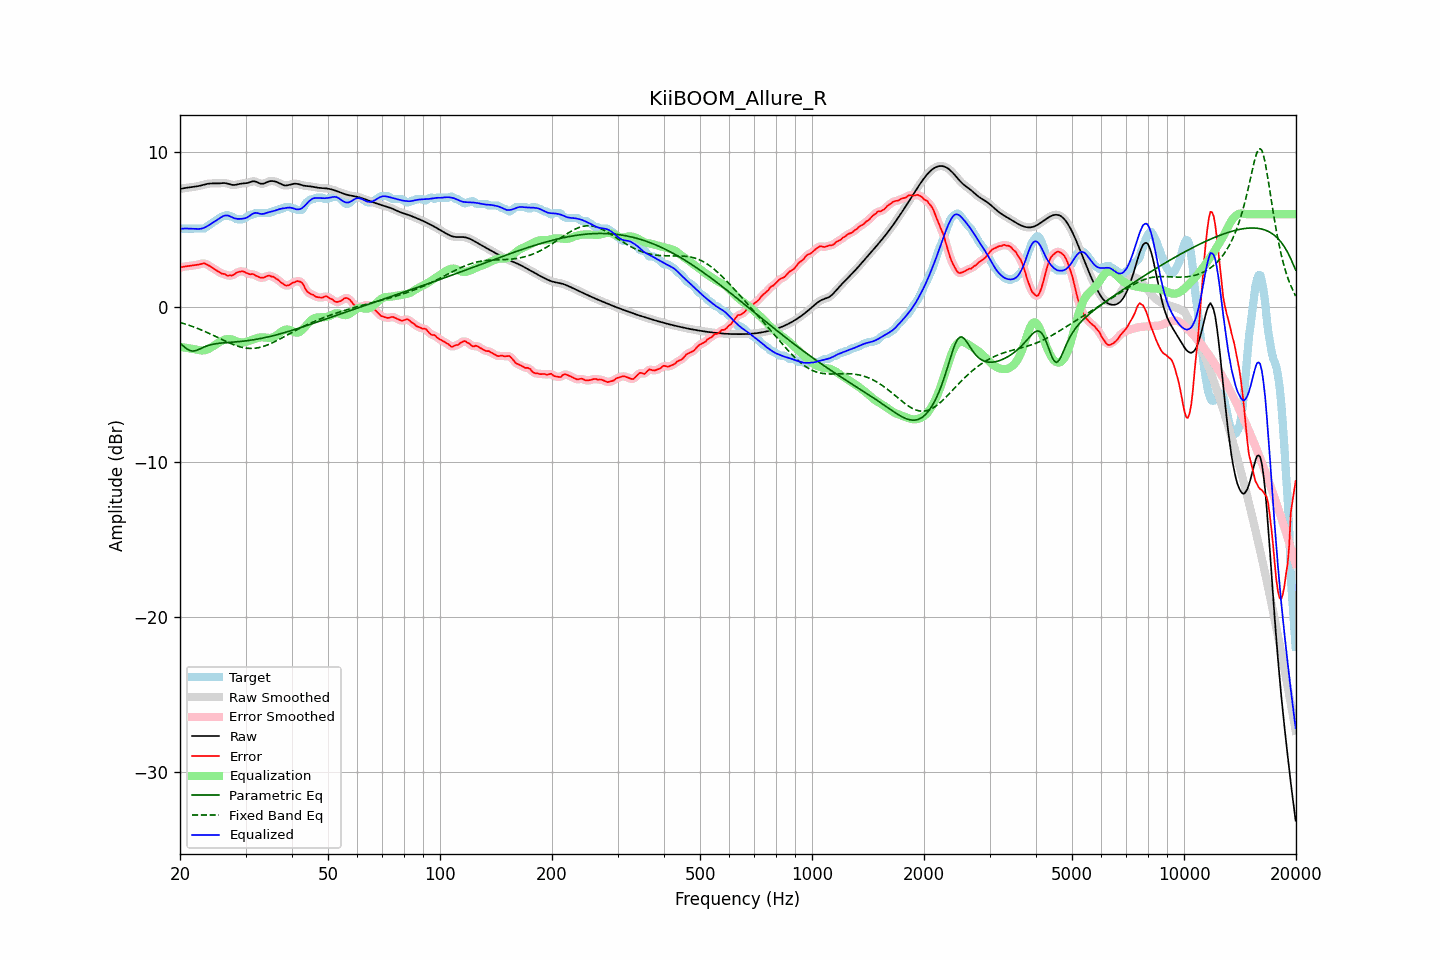

The table this chart was drawn from, first rows:
frequency, raw, error, smoothed, error_smoothed, equalization, parametric_eq, fixed_band_eq, equalized_raw, equalized_smoothed, target
20.00, 7.62, 2.56, 7.62, 2.56, -2.57, -2.33, -0.99, 5.05, 5.05, 5.06
20.20, 7.65, 2.58, 7.65, 2.58, -2.58, -2.42, -1.02, 5.06, 5.06, 5.06
20.40, 7.67, 2.60, 7.67, 2.60, -2.60, -2.50, -1.05, 5.07, 5.07, 5.06
20.61, 7.69, 2.62, 7.68, 2.62, -2.61, -2.59, -1.08, 5.07, 5.07, 5.06
20.81, 7.70, 2.63, 7.70, 2.64, -2.63, -2.67, -1.11, 5.07, 5.07, 5.06
21.02, 7.71, 2.65, 7.71, 2.65, -2.64, -2.73, -1.15, 5.07, 5.07, 5.06
21.23, 7.72, 2.66, 7.72, 2.66, -2.66, -2.79, -1.18, 5.07, 5.07, 5.06
21.44, 7.74, 2.67, 7.74, 2.67, -2.67, -2.82, -1.22, 5.06, 5.06, 5.06
21.66, 7.75, 2.69, 7.75, 2.69, -2.69, -2.84, -1.26, 5.06, 5.06, 5.06
21.87, 7.77, 2.70, 7.77, 2.70, -2.71, -2.82, -1.30, 5.06, 5.06, 5.06
22.09, 7.78, 2.72, 7.78, 2.72, -2.73, -2.80, -1.33, 5.05, 5.05, 5.06
22.31, 7.80, 2.74, 7.80, 2.74, -2.76, -2.76, -1.38, 5.05, 5.05, 5.06
22.54, 7.83, 2.76, 7.83, 2.76, -2.78, -2.71, -1.42, 5.05, 5.05, 5.06
22.76, 7.85, 2.79, 7.85, 2.79, -2.79, -2.67, -1.46, 5.06, 5.06, 5.06
22.99, 7.88, 2.81, 7.88, 2.82, -2.79, -2.62, -1.50, 5.09, 5.09, 5.06
23.22, 7.91, 2.84, 7.91, 2.81, -2.78, -2.57, -1.55, 5.12, 5.12, 5.07
23.45, 7.93, 2.78, 7.93, 2.79, -2.76, -2.53, -1.59, 5.17, 5.17, 5.15
23.69, 7.95, 2.73, 7.95, 2.74, -2.73, -2.49, -1.64, 5.22, 5.22, 5.23
23.92, 7.97, 2.68, 7.97, 2.68, -2.68, -2.46, -1.69, 5.29, 5.29, 5.30
24.16, 7.98, 2.62, 7.98, 2.62, -2.62, -2.43, -1.74, 5.36, 5.36, 5.35
24.40, 7.98, 2.55, 7.98, 2.55, -2.56, -2.40, -1.78, 5.43, 5.43, 5.43
24.65, 7.98, 2.48, 7.98, 2.48, -2.49, -2.38, -1.83, 5.50, 5.50, 5.50
24.89, 7.98, 2.42, 7.98, 2.42, -2.42, -2.36, -1.88, 5.56, 5.56, 5.56
25.14, 7.98, 2.35, 7.98, 2.35, -2.35, -2.35, -1.93, 5.63, 5.63, 5.63
25.39, 7.98, 2.29, 7.99, 2.28, -2.29, -2.33, -1.98, 5.69, 5.70, 5.70
25.65, 7.99, 2.22, 7.99, 2.22, -2.23, -2.32, -2.03, 5.76, 5.76, 5.78
25.91, 8.00, 2.16, 8.00, 2.18, -2.18, -2.31, -2.08, 5.83, 5.83, 5.84
26.16, 8.01, 2.14, 8.01, 2.14, -2.13, -2.30, -2.13, 5.88, 5.88, 5.86
26.43, 8.00, 2.13, 8.00, 2.10, -2.09, -2.29, -2.18, 5.91, 5.91, 5.87
26.69, 7.98, 2.05, 7.98, 2.07, -2.07, -2.29, -2.23, 5.92, 5.92, 5.94
26.96, 7.96, 2.03, 7.96, 2.05, -2.06, -2.28, -2.28, 5.90, 5.90, 5.92
27.23, 7.93, 2.06, 7.93, 2.03, -2.06, -2.27, -2.32, 5.86, 5.87, 5.86
27.50, 7.90, 2.03, 7.90, 2.05, -2.08, -2.26, -2.37, 5.82, 5.82, 5.86
27.77, 7.88, 2.07, 7.88, 2.08, -2.11, -2.25, -2.41, 5.77, 5.77, 5.81
28.05, 7.88, 2.13, 7.88, 2.14, -2.15, -2.25, -2.45, 5.73, 5.73, 5.75
28.33, 7.90, 2.22, 7.90, 2.20, -2.19, -2.24, -2.48, 5.71, 5.71, 5.68
28.62, 7.92, 2.26, 7.92, 2.26, -2.23, -2.23, -2.52, 5.69, 5.69, 5.66
28.90, 7.95, 2.29, 7.95, 2.29, -2.26, -2.22, -2.55, 5.69, 5.69, 5.66
29.19, 7.97, 2.30, 7.97, 2.31, -2.27, -2.21, -2.58, 5.70, 5.70, 5.66
29.48, 7.98, 2.32, 7.98, 2.30, -2.27, -2.20, -2.60, 5.71, 5.71, 5.66
29.78, 7.99, 2.28, 7.99, 2.27, -2.26, -2.19, -2.62, 5.73, 5.73, 5.71
30.08, 8.00, 2.22, 8.00, 2.23, -2.24, -2.17, -2.64, 5.75, 5.76, 5.78
30.38, 8.01, 2.17, 8.02, 2.17, -2.21, -2.16, -2.65, 5.80, 5.80, 5.84
30.68, 8.05, 2.14, 8.05, 2.15, -2.18, -2.15, -2.66, 5.87, 5.87, 5.91
30.99, 8.08, 2.12, 8.08, 2.14, -2.14, -2.13, -2.66, 5.94, 5.94, 5.96
31.30, 8.11, 2.15, 8.11, 2.12, -2.10, -2.12, -2.66, 6.01, 6.01, 5.96
31.61, 8.12, 2.10, 8.12, 2.10, -2.06, -2.10, -2.66, 6.06, 6.06, 6.02
31.93, 8.10, 2.04, 8.10, 2.05, -2.02, -2.08, -2.64, 6.08, 6.08, 6.06
32.24, 8.06, 2.00, 8.06, 1.99, -1.99, -2.06, -2.63, 6.07, 6.07, 6.06
32.57, 8.01, 1.95, 8.01, 1.95, -1.97, -2.04, -2.61, 6.04, 6.05, 6.06
32.89, 7.97, 1.91, 7.98, 1.91, -1.95, -2.03, -2.59, 6.02, 6.02, 6.06
33.22, 7.96, 1.90, 7.96, 1.90, -1.95, -2.00, -2.56, 6.01, 6.02, 6.06
33.55, 7.97, 1.91, 7.98, 1.91, -1.95, -1.98, -2.53, 6.02, 6.03, 6.06
33.89, 8.01, 1.95, 8.01, 1.95, -1.96, -1.96, -2.49, 6.05, 6.05, 6.06
34.23, 8.06, 2.00, 8.06, 2.00, -1.97, -1.94, -2.46, 6.09, 6.08, 6.06
34.57, 8.10, 2.04, 8.10, 2.02, -1.98, -1.91, -2.41, 6.12, 6.12, 6.06
34.92, 8.13, 2.02, 8.13, 2.02, -1.98, -1.89, -2.37, 6.14, 6.14, 6.11
35.27, 8.14, 1.97, 8.14, 2.00, -1.97, -1.86, -2.32, 6.16, 6.16, 6.16
35.62, 8.13, 1.97, 8.13, 1.95, -1.94, -1.84, -2.27, 6.19, 6.19, 6.16
35.97, 8.11, 1.89, 8.11, 1.90, -1.89, -1.81, -2.22, 6.22, 6.22, 6.22
... 635 more rows
